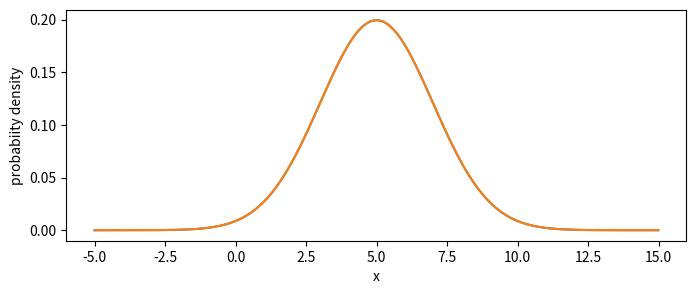

The matplotlib source for this figure: (Note: this script raises an exception after producing the figure.)
# -*- coding: utf-8 -*-
import numpy as np
import scipy.stats
from scipy.stats import norm  # normal distribution, 正規分布

import matplotlib.pyplot as plt
%matplotlib inline

FLAG_fig = False

m = 5   # 平均値
std = 2 # 標準偏差
x = np.arange( -5, 15, 0.01)
y = norm.pdf(x, loc=m, scale=std)
#y = (1 / np.sqrt(2 * np.pi * std*std ) ) * np.exp(-(x-m) ** 2 / (2 * std*std) ) #正規分布の式

fig = plt.subplots(figsize=(8,3))
plt.plot(x,y)
plt.xlabel('x')
plt.ylabel('probabiity density')
plt.plot(x,y)

m = 0
std = 1
alpha = 0.05
prob = 1 - alpha
z_alp = norm.ppf(prob, loc=m, scale=std)
print('パーセント点＝', z_alp) #

z_alp2 = norm.isf(alpha, loc=m, scale=std)
print('isfを用いたパーセント点', z_alp2)

m = 0
std = 1.0
z_alp = 1.96
prob = norm.cdf(z_alp, loc=m, scale=std)
print('確率＝',prob)

za = 1.65
zb = -1.65
pa = norm.cdf(za, loc=0, scale=1) # loc is mean
pb = norm.cdf(zb, loc=0, scale=1) # scale is standard deviation
p = pa - pb
print('p=',p)

za,zb = norm.interval(alpha=0.95, loc=0, scale=1)
print('za=',za,'  zb=',zb)

np.random.seed(123) # scipyと共通，乱数発生の再現性を得る

mean = 2.0 # mean, 平均値
std = 3.0  # standar deviation, 標準偏差
for N in [100, 10000]:
    x = scipy.stats.norm.rvs(loc=mean, scale=std, size=N) # rvs:Random variates
    print('N = %d  mean = %f  std = %e' % (N, x.mean(), x.std(ddof=1))) 
    plt.figure()
    plt.hist(x, bins=20)
    plt.title('$N = %i$' % (N) )

if FLAG_fig: plt.savefig('fig_PROB_NormalDist_Sim.png')
plt.show()

N = 2000
y= np.zeros(N)
for n in [5, 5000]:
    for i in range(N):
        x = scipy.stats.uniform.rvs(size=n)
        y[i] = (x.mean() - 1/2)/(np.sqrt(1/12)/np.sqrt(n))
    plt.hist(y, bins=20, range=(-4,4), density=True)

xx = np.arange(-4, 4, 0.01)
nrm = scipy.stats.norm.pdf(xx, loc=0.0, scale=1.0 )
plt.plot(xx, nrm, c='k')

if FLAG_fig: plt.savefig('fig_PROB_NormalDist_Climt.png')
plt.show()

